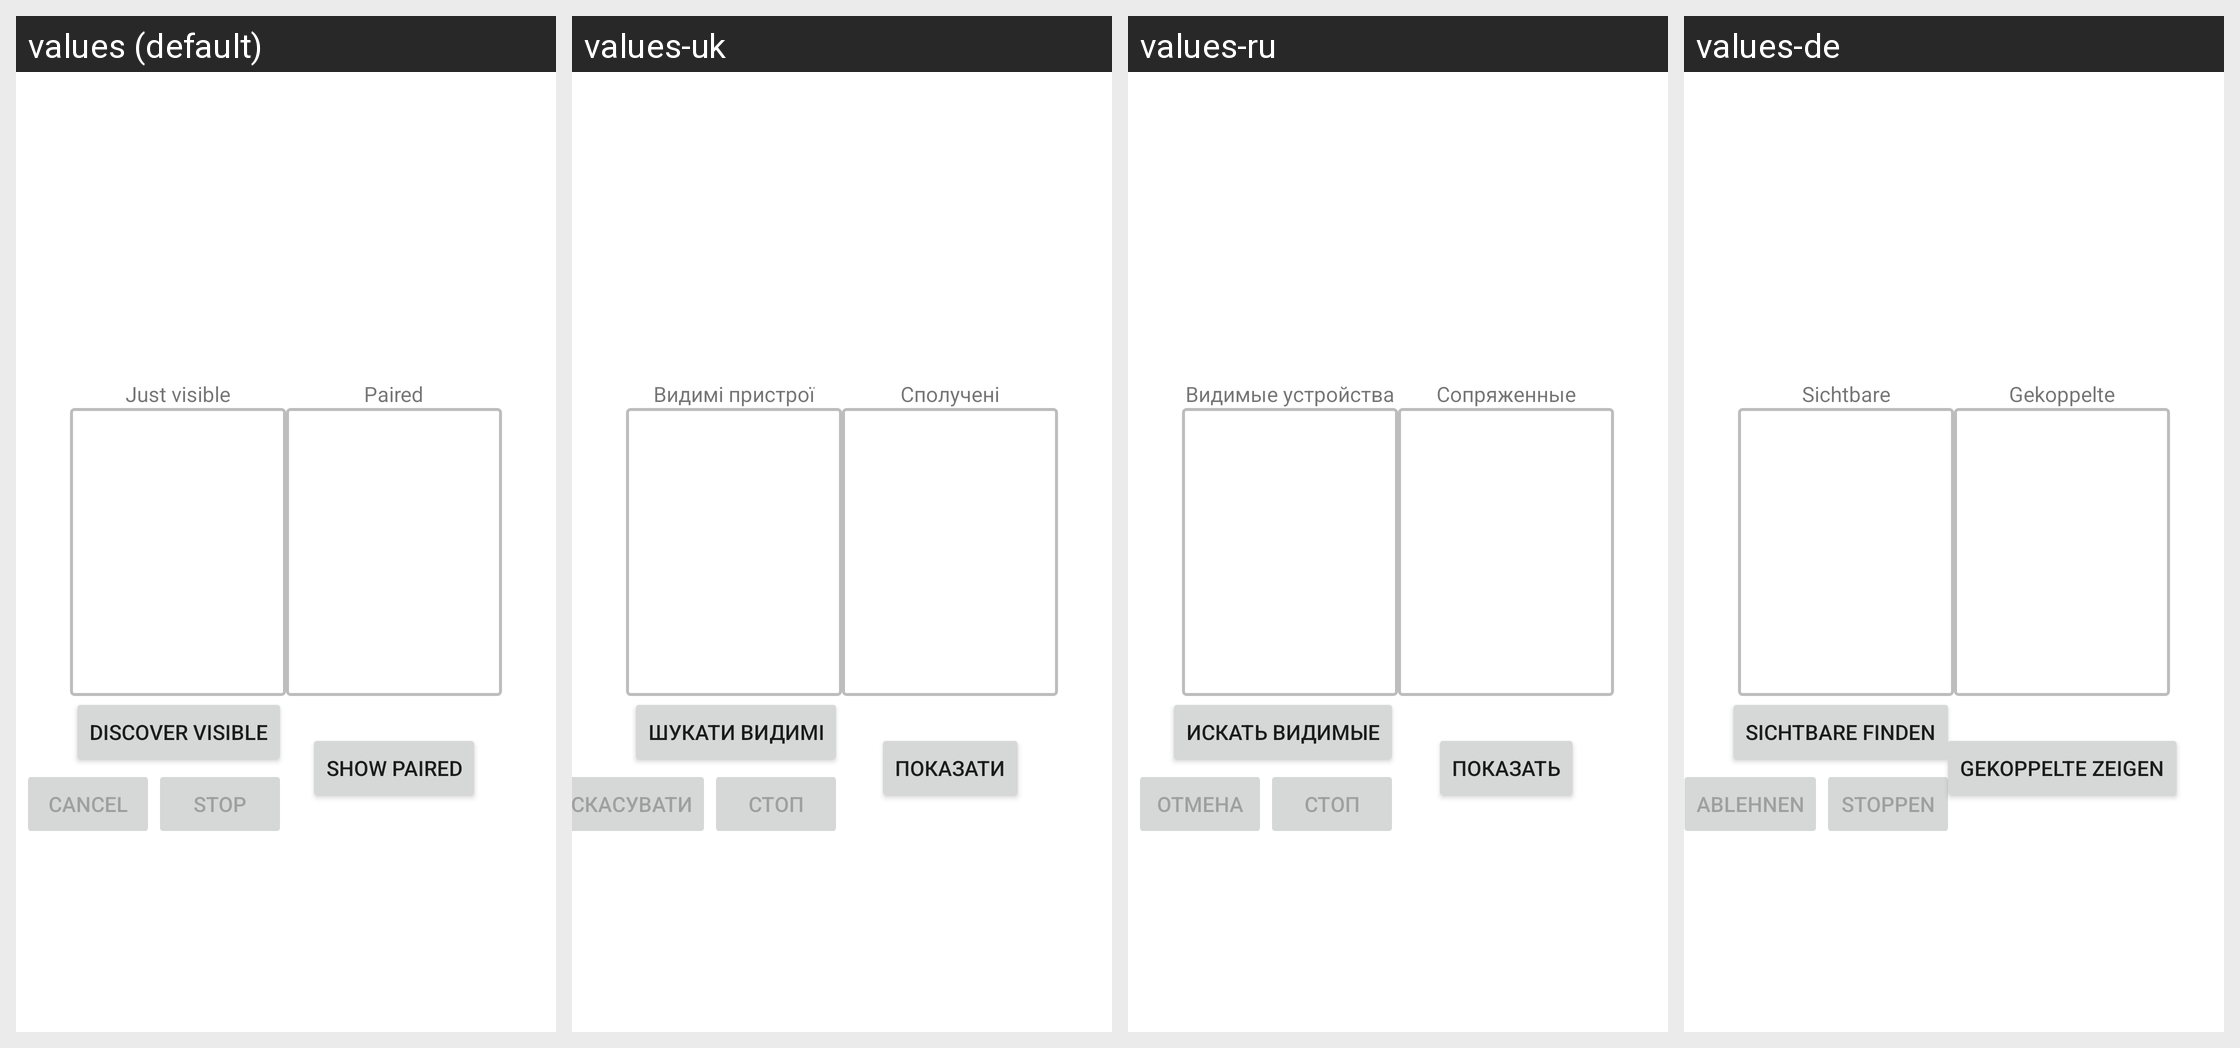

The same Android screen rendered under several of its app's locales, left to right. List the strings drawn on it with the default value and each locale's translation.
Android screen res/layout/activity_bluetoth_config.xml rendered under 4 locales, left to right: values (default), values-uk, values-ru, values-de. Device: Nexus 5 (rendered at 1080×1920; each locale shown at half size, 540×960, under a caption strip naming it); theme Theme.AndroidSide.
Strings drawn on this screen, with the default value and each locale's value (text and hints the layout hard-codes appear in the picture but are not listed):

bt_just_visible
  values: Just visible
  values-uk: Видимі пристрої
  values-ru: Видимые устройства
  values-de: Sichtbare

bt_discover
  values: Discover visible
  values-uk: Шукати видимі
  values-ru: Искать видимые
  values-de: Sichtbare finden

bt_cancel
  values: Cancel
  values-uk: Скасувати
  values-ru: Отмена
  values-de: Ablehnen

bt_stop
  values: Stop
  values-uk: Стоп
  values-ru: Стоп
  values-de: Stoppen

bt_paired
  values: Paired
  values-uk: Сполучені
  values-ru: Сопряженные
  values-de: Gekoppelte

bt_show
  values: Show paired
  values-uk: Показати
  values-ru: Показать
  values-de: Gekoppelte zeigen
